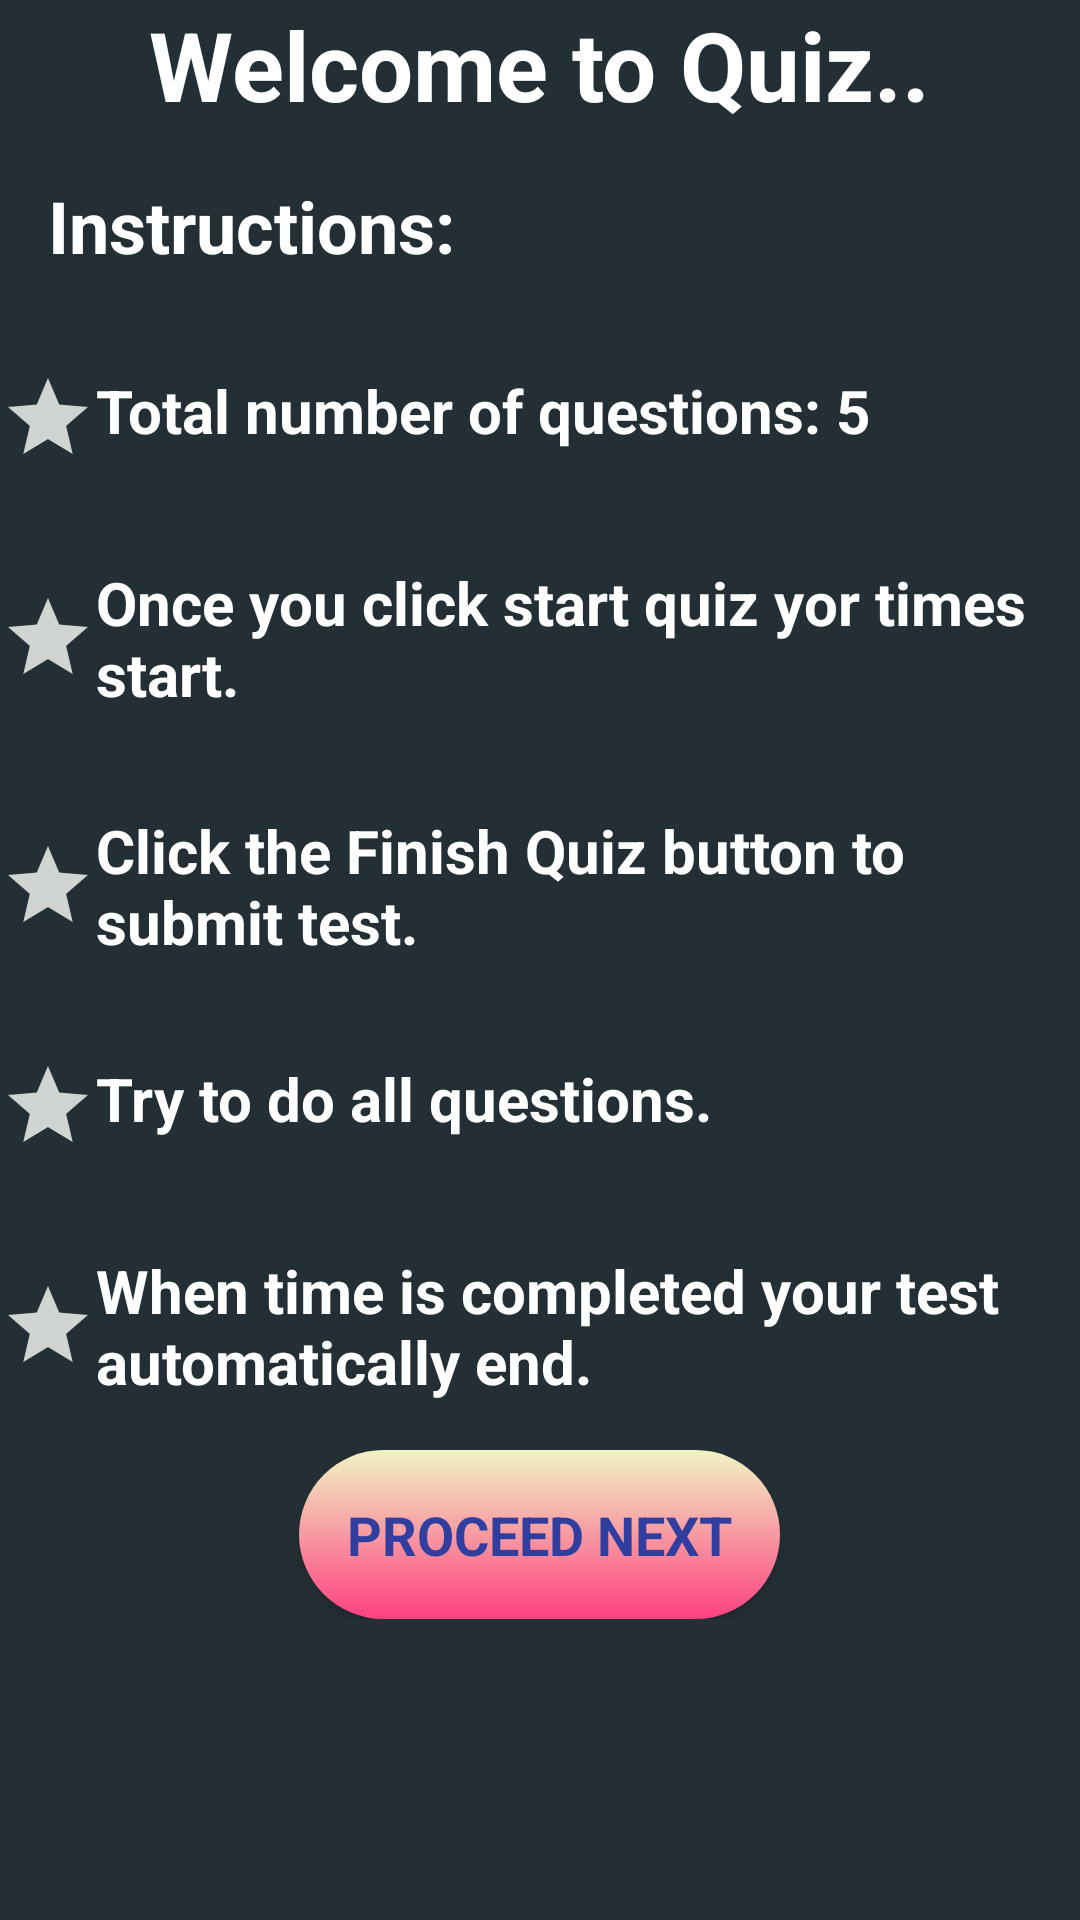

Reconstruct the res/layout file that produces this screen, plus the resources it refers to.
<!-- AndroidManifest.xml: application theme AppTheme -->
<!-- res/layout/activity_front_page.xml -->
<?xml version="1.0" encoding="utf-8"?>
<LinearLayout
    xmlns:android="http://schemas.android.com/apk/res/android"
    xmlns:tools="http://schemas.android.com/tools"
    android:layout_width="match_parent"
    android:layout_height="match_parent"
    android:background="@color/background"
    android:orientation="vertical"
    tools:context="com.example.tarunmittal.project3.FrontPage">

    <TextView
        android:id="@+id/titleText"
        style="@style/titleText"
        />

    <LinearLayout
        android:id="@+id/linearLayout1"
        android:layout_width="match_parent"
        android:layout_height="wrap_content"

        android:orientation="vertical">

        <ScrollView
            android:layout_width="match_parent"
            android:layout_height="match_parent"
            >

            <LinearLayout
                android:layout_width="match_parent"
                android:layout_height="wrap_content"

                android:orientation="vertical">

                <TextView
                    style="@style/instructionText"
                    />

                <TextView
                    style="@style/instructions"
                    android:text="@string/I1"/>

                <TextView
                    style="@style/instructions"
                    android:text="@string/I2"/>

                <TextView
                    style="@style/instructions"
                    android:text="@string/I3"/>

                <TextView
                    style="@style/instructions"
                    android:text="@string/I4"/>

                <TextView
                    style="@style/instructions"
                    android:text="@string/I5"/>

                <Button
                    android:id="@+id/startPage"
                    style="@style/button"
                    android:layout_marginTop="@dimen/marginTop"
                    android:onClick="setNextpage"
                    android:text="@string/proceedNext"/>

            </LinearLayout>
        </ScrollView>


    </LinearLayout>
</LinearLayout>
<!-- resources referenced by this layout -->
<resources>
  <color name="background">#232F34</color>
  <dimen name="marginTop">16dp</dimen>
  <string name="I1">  Total number of questions: 5</string>
  <string name="I2">  Once you click start quiz yor times start.</string>
  <string name="I3">  Click the Finish Quiz button to submit test.</string>
  <string name="I4">Try to do all questions.</string>
  <string name="I5">When time is completed your test automatically end.</string>
  <string name="proceedNext">Proceed Next</string>
  <style name="button" parent="TextAppearance.AppCompat.Medium">
          <item name="android:layout_width">wrap_content</item>
          <item name="android:layout_height">wrap_content</item>
          <item name="android:background">@drawable/ripple</item>
          <item name="android:layout_marginTop">@dimen/marginTop</item>
          <item name="android:textColor">@color/colorPrimaryDark</item>
          <item name="android:layout_gravity">center</item>
          <item name="android:textStyle">bold</item>
          <item name="android:padding">@dimen/padding</item>
      </style>
  <style name="instructionText" parent="TextAppearance.AppCompat.Medium">
          <item name="android:layout_width">wrap_content</item>
          <item name="android:layout_height">wrap_content</item>
          <item name="android:fontFamily">verdana</item>
          <item name="android:textColor">@color/white</item>
          <item name="android:text">@string/Instruction</item>
          <item name="android:layout_marginLeft">@dimen/marginTop</item>
          <item name="android:textStyle">bold</item>
          <item name="android:layout_marginTop">@dimen/marginTop</item>
          <item name="android:textSize">@dimen/text1Size</item>
      </style>
  <style name="instructions" parent="TextAppearance.AppCompat.Medium">
          <item name="android:layout_width">wrap_content</item>
          <item name="android:layout_height">wrap_content</item>
          <item name="android:fontFamily">verdana</item>
          <item name="android:textColor">@color/white</item>
          <item name="android:drawableLeft">@drawable/ic_star</item>
          <item name="android:textStyle">bold</item>
          <item name="android:layout_marginTop">@dimen/marginTop</item>
          <item name="android:textSize">@dimen/insSize</item>
          <item name="android:paddingTop">@dimen/padding</item>
      </style>
  <style name="titleText" parent="TextAppearance.AppCompat.Medium">
          <item name="android:textColor">@color/white</item>
          <item name="android:layout_width">wrap_content</item>
          <item name="android:visibility">visible</item>
          <item name="android:layout_height">wrap_content</item>
          <item name="android:layout_alignParentRight">true</item>
          <item name="android:textSize">@dimen/titleSize</item>
          <item name="android:textStyle">bold</item>
          <item name="android:layout_gravity">center</item>
          <item name="android:text">@string/title</item>
          <item name="android:fontFamily">verdana</item>
  
      </style>
  <style name="AppTheme" parent="Theme.AppCompat.Light.NoActionBar">
          
          <item name="colorPrimary">@color/colorPrimary</item>
          <item name="colorPrimaryDark">@color/colorPrimaryDark</item>
          <item name="colorAccent">@color/colorAccent</item>
      </style>
  <color name="colorPrimaryDark">#303F9F</color>
  <dimen name="padding">16dp</dimen>
  <color name="white">#FFF</color>
  <string name="Instruction">Instructions:</string>
  <dimen name="text1Size">24sp</dimen>
  <dimen name="insSize">20sp</dimen>
  <dimen name="titleSize">32sp</dimen>
  <string name="title">Welcome to Quiz..</string>
  <color name="colorPrimary">#3F51B5</color>
  <color name="colorAccent">#FF4081</color>
  <color name="butcolor">#f0f4c3</color>
  <color name="buttextcolor">#FF4081</color>
</resources>
